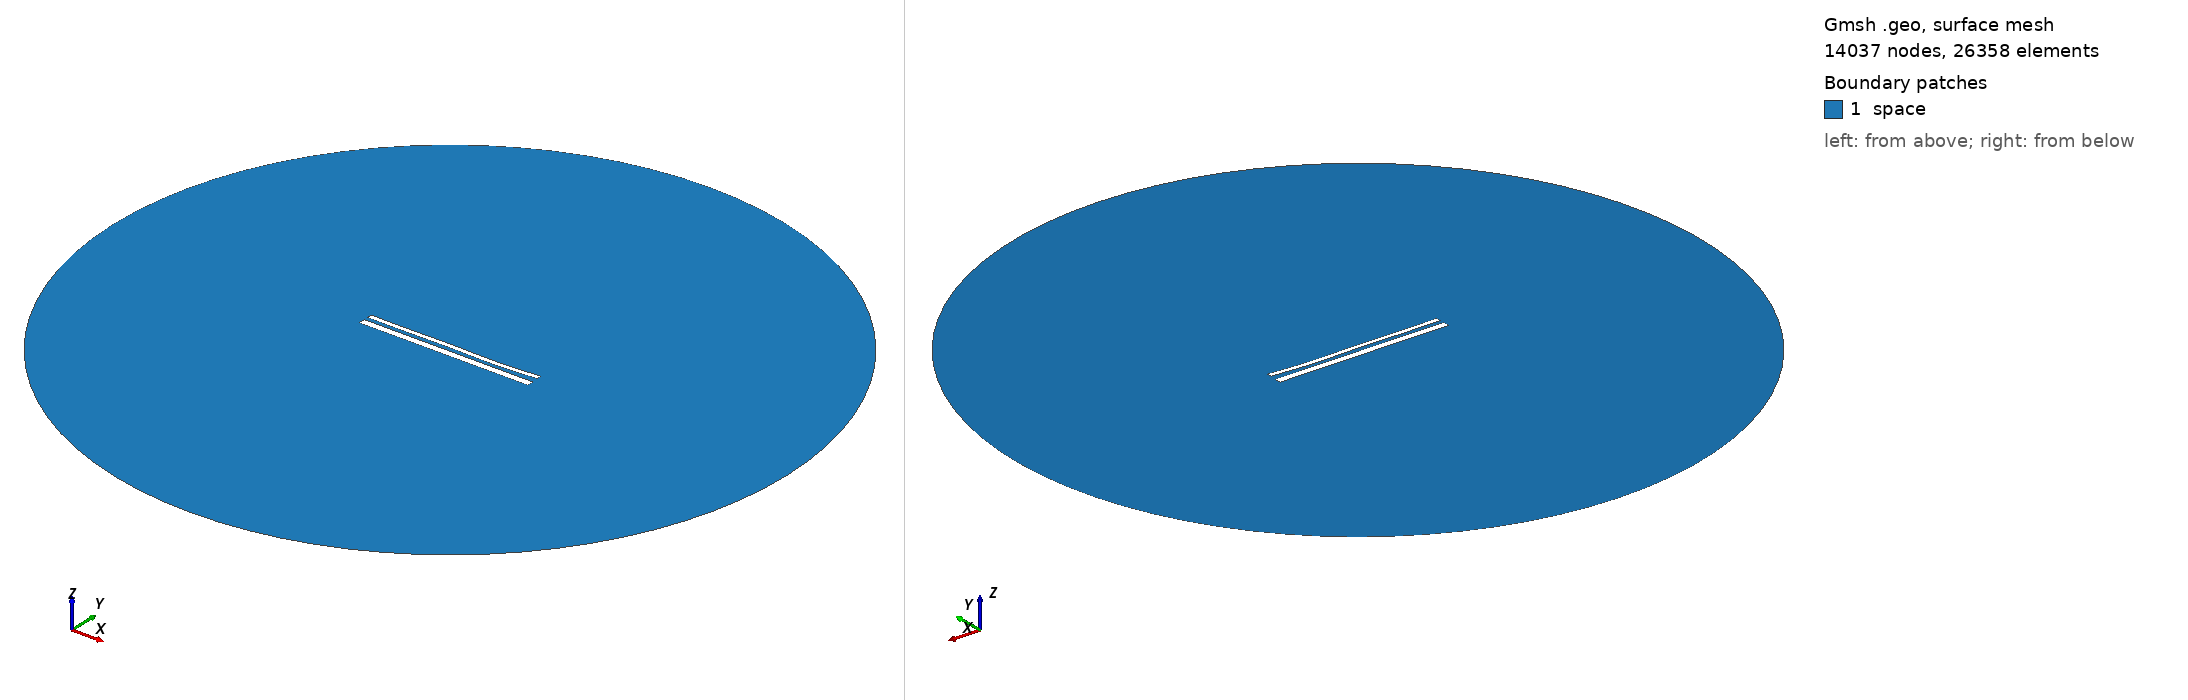

Gmsh geometry script, surface-meshed: 14037 nodes, 26358 surface elements. Boundary patches (legend numbers): 1 space. Left view from above one corner, right view from below the opposite corner. Legend entries are the model's physical surfaces. The drawing asked Gmsh for element sizes between 1% and 20% of the model's largest extent; the script's own settings can give other sizes.

=== 14271.geo (drawn) ===
//---------------------------------------
// Geometry kernel
//---------------------------------------

SetFactory("OpenCASCADE");



//---------------------------------------
// Parameters of the geometry
//---------------------------------------

// Overetch of the upper plate
overetch = 0.5;

// Distance between the plates
distance = 2.0;

// Discretization over the x axis (for the deformation)
nx = 50; 

// Length of the plate
L = 100 - overetch; 

// Number of modes
n = 4; 

// 1st mode coefficient
coeff(1) = 0.15;
beta(1) = 0.596864 * 3.1415926535 / L;

// 2nd mode coefficient
coeff(2) = -0.15;
beta(2) = 1.49418 * 3.1415926535 / L;

// 3rd mode coefficient
coeff(3) = 0.15;
beta(3) = 2.50025 * 3.1415926535 / L;

// 4th mode coefficient
coeff(4) = -0.15;
beta(4) = 3.49999 * 3.1415926535 / L;



//---------------------------------------
// Upper plate (deformed rectangle)
//---------------------------------------

// Coordiantes of the upper plate
xmin = -50;
xmax = 50 - overetch;

// Height of the upper plate
yheight = 4 - 2 * overetch;

// Indexes of the points
UpperID[] = {};
LowerID[] = {};
LeftID[] = {};
RightID[] = {};

// Point index
p = 1;

// Horizontal edges
For i In {1:nx}
    x = xmin + (i-1)*(xmax - xmin)/(nx-1);

    y_bottom = distance / 2 + overetch;
    For j In {1:n}
        C = (Cosh(beta(j)*L) + Cos(beta(j)*L)) / (Sinh(beta(j)*L) + Sin(beta(j)*L));
        y_bottom  = y_bottom + coeff(j) * (Cosh(beta(j)*(x+50)) - Cos(beta(j)*(x+50)) - C * (Sinh(beta(j)*(x+50)) - Sin(beta(j)*(x+50))));
    EndFor

    y_top = y_bottom + yheight;

    Point(p) = {x, y_top, 0, 1.0};
    UpperID[i] = p;
    p = p + 1;

    Point(p) = {x, y_bottom, 0, 1.0};
    LowerID[i] = p;
    p = p + 1;
EndFor

// Create point lists
UpperPts[] = {}; LowerPts[] = {};
For i In {1:nx}
  UpperPts[] += {UpperID[i]};
  LowerPts[] += {LowerID[i]};
EndFor

// Build splines
Spline(1) = {UpperPts[]};
Spline(2) = {LowerPts[]};
Line(3) = {LowerPts[nx-1], UpperPts[nx-1]};
Line(4) = {LowerPts[0], UpperPts[0]};

// Build the plane surface
Curve Loop(1) = {2, 3, -1, -4};
Plane Surface(1) = {1};



//---------------------------------------
// Lower plate (rectangle)
//---------------------------------------

// Vertices
Point(1001) = {-50, -1, 0, 1.0};
Point(1002) = { 50, -1, 0, 1.0};
Point(1003) = { 50,  -5, 0, 1.0};
Point(1004) = {-50,  -5, 0, 1.0};

// Edges
Line(5) = {1001, 1002};
Line(6) = {1002, 1003};
Line(7) = {1003, 1004};
Line(8) = {1004, 1001};

// Plane surface
Line Loop(2) = {5, 6, 7, 8};
Plane Surface(2) = {2}; 



//---------------------------------------
// Outer (fictious) boundary
//---------------------------------------

// Points
Point(1005) = {0, 0, 0};       // Center
Point(1006) = {200, 0, 0};     // Start point
Point(1007) = {0, 200, 0};     // 90 degrees
Point(1008) = {-200, 0, 0};    // 180 degrees
Point(1009) = {0, -200, 0};    // 270 degrees

// Circle arcs (each needs start, center, end)
Circle(9) = {1006, 1005, 1007};
Circle(10) = {1007, 1005, 1008};
Circle(11) = {1008, 1005, 1009};
Circle(12) = {1009, 1005, 1006};

// Plane surface for the entire domain
Curve Loop(3) = {9, 10, 11, 12};
Surface(3) = {3};

// Subtract the plates from the whole domain to obtain the actual domain where we want to solve the equations
BooleanDifference{ Surface{3}; Delete; }{ Surface{1}; Surface{2}; Delete; }




//---------------------------------------
// Transfinite Lines/Curves
//---------------------------------------

// Set the number of points on the boundaries
r = 7;

// Plates
Transfinite Curve {1, 2} = 50*r Using Progression 1;
Transfinite Curve {3, 4} = 2*r Using Progression 1;
Transfinite Line {5, 7} = 50*r Using Progression 1;
Transfinite Line {6, 8} = 2*r Using Progression 1;

// Outer boundary
Transfinite Line {9, 10, 11, 12} = 20 Using Progression 1;



//---------------------------------------
// Physical groups
//---------------------------------------                

// Physical curves (boundaries)
Physical Line("force_segment", 10) = {2};
Physical Line("upper_plate", 11) = {1, 3, 4};
Physical Line("lower_plate", 12) = {5, 6, 7, 8};
Physical Line("boundary", 20) = {9, 10, 11, 12};

// Physical Surfaces
Physical Surface("space", 30) = {3};



//---------------------------------------
// 6. Generate the Mesh
//---------------------------------------

// 2D mesh generation
Mesh 2;
